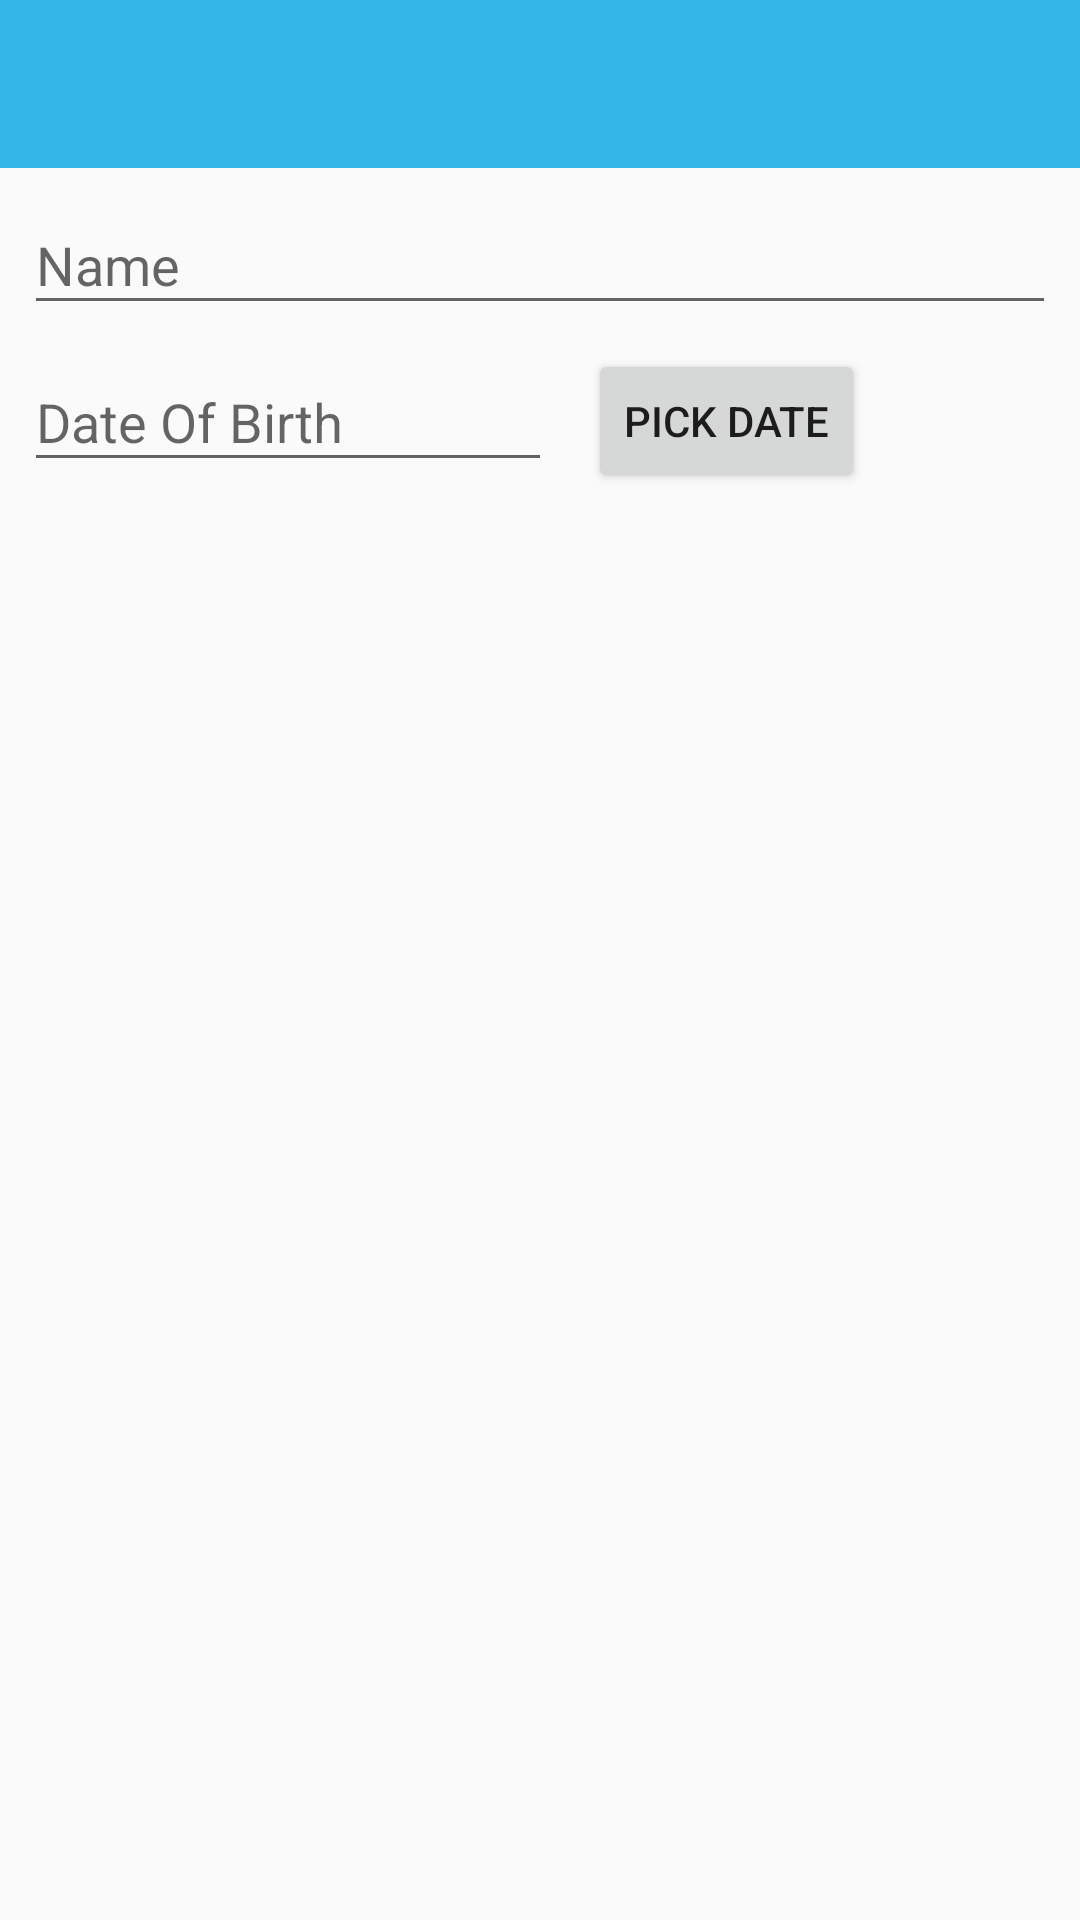

Reconstruct the res/layout file that produces this screen, plus the resources it refers to.
<!-- AndroidManifest.xml: application theme AppTheme -->
<!-- res/layout/activity_artist.xml -->
<?xml version="1.0" encoding="utf-8"?>
<android.support.constraint.ConstraintLayout xmlns:android="http://schemas.android.com/apk/res/android"
    xmlns:app="http://schemas.android.com/apk/res-auto"
    xmlns:tools="http://schemas.android.com/tools"
    android:layout_width="match_parent"
    android:layout_height="match_parent"
    tools:context="org.apache.cayenne.demo.android.activity.ArtistActivity">

    <android.support.design.widget.AppBarLayout
        android:id="@+id/artistAppBar"
        android:layout_width="match_parent"
        android:layout_height="wrap_content"
        android:theme="@style/AppTheme.AppBarOverlay">

        <android.support.v7.widget.Toolbar
            android:id="@+id/artistActivityToolbar"
            android:minHeight="?attr/actionBarSize"
            android:theme="?attr/actionBarTheme"
            android:layout_width="match_parent"
            android:layout_height="?attr/actionBarSize"
            android:background="?attr/colorPrimary"
            app:popupTheme="@style/AppTheme.PopupOverlay"/>
    </android.support.design.widget.AppBarLayout>

    <android.support.design.widget.TextInputLayout
        android:layout_width="match_parent"
        android:layout_height="wrap_content"
        android:layout_marginEnd="8dp"
        android:layout_marginStart="8dp"
        android:id="@+id/nameInputLayout"
        app:layout_constraintEnd_toEndOf="parent"
        app:layout_constraintHorizontal_bias="0.555"
        app:layout_constraintStart_toStartOf="parent"
        app:layout_constraintTop_toBottomOf="@+id/artistAppBar">

        <android.support.design.widget.TextInputEditText
            android:id="@+id/editArtistName"
            android:layout_width="match_parent"
            android:layout_height="wrap_content"
            android:inputType="textPersonName"
            android:hint="@string/name"/>

    </android.support.design.widget.TextInputLayout>

    <android.support.design.widget.TextInputLayout
        android:id="@+id/dateInputLayout"
        android:layout_width="180dp"
        android:layout_height="wrap_content"
        android:layout_marginEnd="8dp"
        android:layout_marginStart="8dp"
        app:layout_constraintEnd_toEndOf="parent"
        app:layout_constraintHorizontal_bias="0.0"
        app:layout_constraintStart_toStartOf="parent"
        app:layout_constraintTop_toBottomOf="@+id/nameInputLayout">

        <android.support.design.widget.TextInputEditText
            android:id="@+id/editArtistDateOfBirth"
            android:layout_width="176dp"
            android:layout_height="wrap_content"
            android:hint="@string/date_of_birth"
            android:inputType="textPersonName" />

    </android.support.design.widget.TextInputLayout>

    <Button
        android:id="@+id/pickDateBtn"
        android:layout_width="wrap_content"
        android:layout_height="wrap_content"
        android:layout_marginStart="8dp"
        android:layout_marginTop="8dp"
        android:text="pick date"
        app:layout_constraintStart_toEndOf="@+id/dateInputLayout"
        app:layout_constraintTop_toBottomOf="@+id/nameInputLayout" />

</android.support.constraint.ConstraintLayout>
<!-- resources referenced by this layout -->
<resources>
  <string name="date_of_birth">Date Of Birth</string>
  <string name="name">Name</string>
  <style name="AppTheme.AppBarOverlay" parent="ThemeOverlay.AppCompat.Dark.ActionBar" />
  <style name="AppTheme.PopupOverlay" parent="ThemeOverlay.AppCompat.Light" />
  <style name="AppTheme" parent="Theme.AppCompat.Light.NoActionBar">
          
          <item name="colorPrimary">@android:color/holo_blue_light</item>
          <item name="colorPrimaryDark">@android:color/holo_blue_dark</item>
          <item name="colorAccent">@android:color/holo_orange_light</item>
      </style>
</resources>
